Photos from the image-classification dataset "data" in the GitHub repository dkristensen/UPSCS431Final. Its 2 classes are: nothing, sea lion.

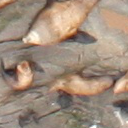
Label: nothing

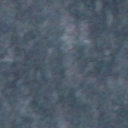
Label: nothing

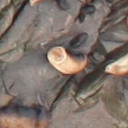
Label: sea lion

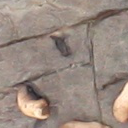
Label: nothing

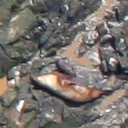
Label: sea lion

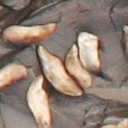
Label: sea lion
